2-way image classification set "ReadText10second" from GitHub (Xrwh/PDNet); label vocabulary: healthy control image, PD image.

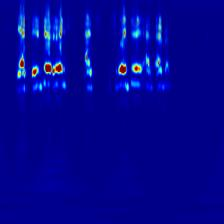
Label: PD image

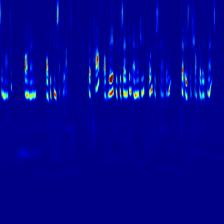
Label: healthy control image

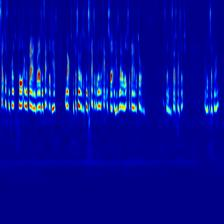
Label: PD image

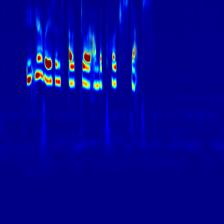
Label: healthy control image
